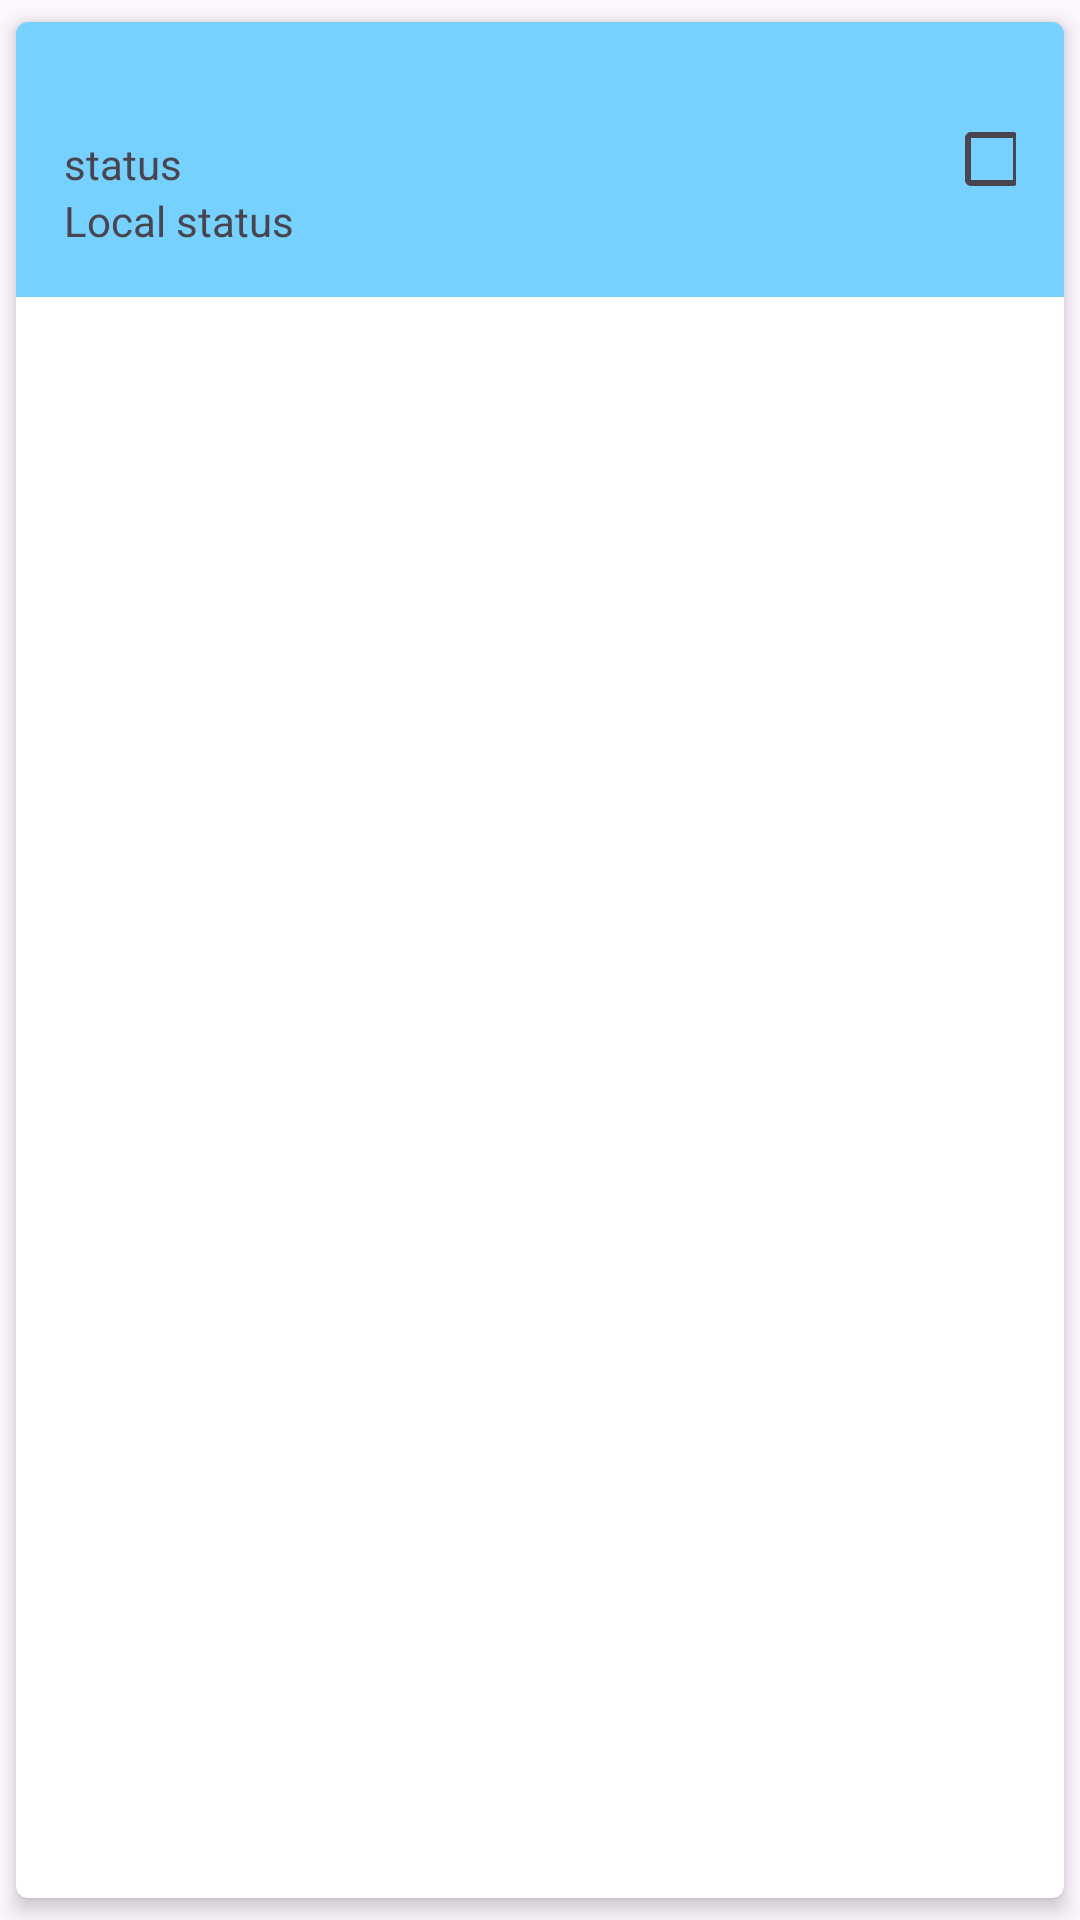

Android layout source for this screen:
<!-- AndroidManifest.xml: application theme Theme.TasksTestApp -->
<!-- res/layout/task_list_item.xml -->
<?xml version="1.0" encoding="utf-8"?>
<androidx.cardview.widget.CardView xmlns:android="http://schemas.android.com/apk/res/android"
    android:layout_width="match_parent"
    android:layout_height="wrap_content"
    xmlns:app="http://schemas.android.com/apk/res-auto"
    xmlns:tools="http://schemas.android.com/tools"
    android:layout_marginStart="8dp"
    android:layout_marginTop="4dp"
    android:layout_marginEnd="8dp"
    android:layout_marginBottom="4dp"
    app:cardCornerRadius="4dp"
    app:cardElevation="4dp"
    app:cardUseCompatPadding="true">

    <LinearLayout
        android:id="@+id/layout_item_task"
        android:layout_width="match_parent"
        android:layout_height="wrap_content"
        android:background="@color/material_dynamic_primary80"
        android:orientation="horizontal"
        android:padding="16dp">

        <LinearLayout
            android:id="@+id/layout_item_task_details"
            android:layout_width="0dp"
            android:orientation="vertical"
            android:layout_height="wrap_content"
            android:layout_weight="1">

            <TextView
                android:id="@+id/tv_item_task_name"
                android:layout_width="wrap_content"
                android:layout_height="wrap_content"
                android:textColor="@color/black"
                android:textSize="16sp"
                android:textStyle="bold"
                tools:text="Example user"/>

            <TextView
                android:id="@+id/tv_item_task_status"
                android:layout_width="wrap_content"
                android:layout_height="wrap_content"
                android:text="status"/>


            <TextView
                android:id="@+id/tv_item_local_status"
                android:layout_width="wrap_content"
                android:layout_height="wrap_content"
                android:text="Local status"/>


        </LinearLayout>

        <CheckBox
            android:id="@+id/checkbox_status"
            android:layout_width="24dp"
            android:layout_height="24dp"
            android:layout_gravity="center"/>


    </LinearLayout>

</androidx.cardview.widget.CardView>
<!-- resources referenced by this layout -->
<resources>
  <style name="Theme.TasksTestApp" parent="Base.Theme.TasksTestApp" />
  <style name="Base.Theme.TasksTestApp" parent="Theme.Material3.DayNight.NoActionBar">
          
          
      </style>
  <!-- not gathered from this repository: default colours our renderer supplied (Android Studio template values) -->
  <color name="black">#FF000000</color>
</resources>
